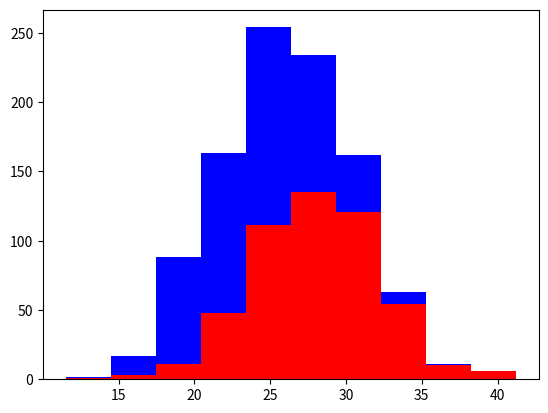

This figure's Python source:
import numpy as np
import matplotlib.pyplot as plt

greyhounds = 500
labs = 500

grey_height = 28 + 4 * np.random.randn(greyhounds)
labs_height = 24 + 4 * np.random.randn(labs)

plt.hist([grey_height, labs_height], stacked=True, color=['r','b'])
plt.show()